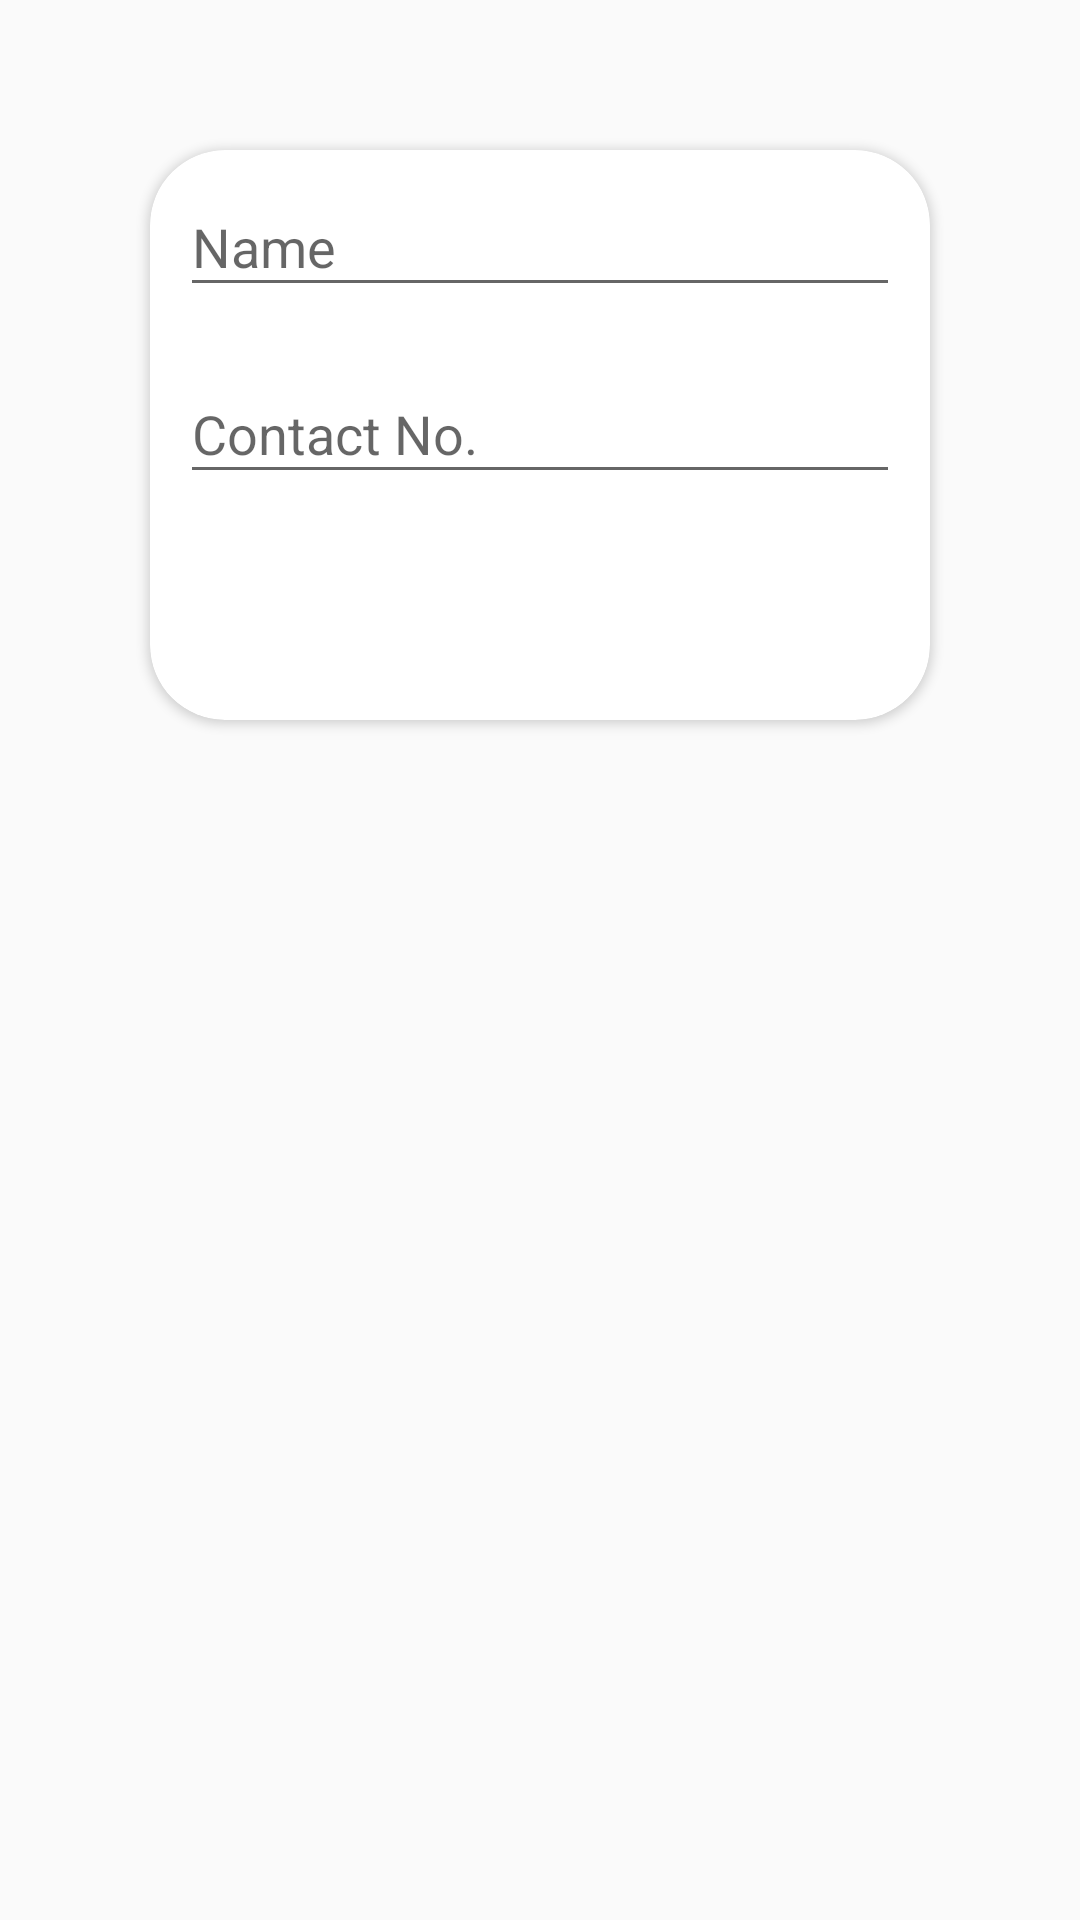

Reconstruct the res/layout file that produces this screen, plus the resources it refers to.
<!-- AndroidManifest.xml: application theme AppTheme -->
<!-- res/layout/activity_admin_register_employee.xml -->
<?xml version="1.0" encoding="utf-8"?>
<LinearLayout xmlns:android="http://schemas.android.com/apk/res/android"
    xmlns:app="http://schemas.android.com/apk/res-auto"
    android:id="@+id/admin_register_employee_linear_layout_outer"
    style="@style/my_linear_layout_style">

    <android.support.v7.widget.CardView
        android:id="@+id/admin_register_employee_card_view1"
        style="@style/my_card_view_style"
        app:cardCornerRadius="25dp">

        <LinearLayout
            android:id="@+id/admin_register_employee_linear_layout1"
            style="@style/my_linear_layout_style">

            <android.support.design.widget.TextInputLayout
                android:id="@+id/admin_register_employee_text_input_layout1"
                style="@style/my_text_input_layout_style">

                <EditText
                    android:id="@+id/admin_register_employee_name_edit_text"
                    style="@style/my_edit_text_style" />
            </android.support.design.widget.TextInputLayout>

            <android.support.design.widget.TextInputLayout
                android:id="@+id/admin_register_employee_text_input_layout2"
                style="@style/my_text_input_layout_style">

                <EditText
                    android:id="@+id/admin_register_employee_contact_edit_text"
                    style="@style/my_edit_text_style"
                    android:maxLength="10"
                    android:inputType="phone"
                    android:hint="@string/edit_text_contact_fragment1" />
            </android.support.design.widget.TextInputLayout>
        </LinearLayout>
    </android.support.v7.widget.CardView>

    <android.support.v7.widget.CardView
        android:id="@+id/admin_register_employee_card_view2"
        style="@style/my_card_view_style"
        android:visibility="gone"
        app:cardCornerRadius="25dp">

        <LinearLayout
            android:id="@+id/admin_register_employee_linear_layout2"
            style="@style/my_linear_layout_style">

            <android.support.design.widget.TextInputLayout
                android:id="@+id/admin_register_employee_text_input_layout3"
                style="@style/my_text_input_layout_style">

                <EditText
                    android:id="@+id/admin_register_employee_salary_edit_text"
                    style="@style/my_edit_text_style"
                    android:inputType="numberDecimal"
                    android:hint="@string/edit_text_salary_fragment2" />
            </android.support.design.widget.TextInputLayout>

            <android.support.design.widget.TextInputLayout
                android:id="@+id/admin_register_employee_text_input_layout4"
                style="@style/my_text_input_layout_style">

                <Spinner
                    android:id="@+id/admin_register_employee_spinner"
                    style="@style/my_spinner_style" />
            </android.support.design.widget.TextInputLayout>
        </LinearLayout>
    </android.support.v7.widget.CardView>

    <LinearLayout
        android:id="@+id/admin_register_employee_linear_layout3"
        android:layout_width="match_parent"
        android:layout_height="wrap_content"
        android:visibility="gone"
        android:gravity="center|top"
        android:orientation="vertical">

        <ImageView
            android:id="@+id/admin_register_employee_image_icon"
            style="@style/my_image_view_style" />

        <ImageView
            android:id="@+id/admin_register_employee_image"
            android:layout_width="150dp"
            android:layout_height="150dp"
            android:src="@drawable/employee"
            android:layout_marginBottom="5dp"
            android:layout_marginTop="10dp" />
        <Button
            android:layout_width="wrap_content"
            android:layout_height="wrap_content"
            android:text="In Time"
            android:visibility="gone"
            style="@style/Widget.AppCompat.Button.Borderless"
            android:id="@+id/admin_register_employee_in_time"/>
    </LinearLayout>

    <android.support.design.widget.CoordinatorLayout style="@style/my_coordinator_layout_style">

        <android.support.design.widget.FloatingActionButton
            android:id="@+id/admin_register_employee_fab"
            android:visibility="gone"
            style="@style/my_fab_style" />
    </android.support.design.widget.CoordinatorLayout>
</LinearLayout>
<!-- resources referenced by this layout -->
<resources>
  <string name="edit_text_contact_fragment1">Contact No.</string>
  <string name="edit_text_salary_fragment2">Salary</string>
  <style name="my_card_view_style">
          <item name="android:layout_width">match_parent</item>
          <item name="android:layout_height">190dp</item>
          <item name="android:layout_margin">50dp</item>
      </style>
  <style name="my_coordinator_layout_style">
          <item name="android:layout_width">match_parent</item>
          <item name="android:layout_height">wrap_content</item>
          <item name="android:layout_marginRight">40dp</item>
      </style>
  <style name="my_edit_text_style">
          <item name="android:layout_width">wrap_content</item>
          <item name="android:layout_height">wrap_content</item>
          <item name="android:layout_margin">10dp</item>
          <item name="android:ems">20</item>
          <item name="android:hint">@string/edit_text_name_fragment1</item>
          <item name="android:textColorHint">@color/edit_text_hint_color</item>
      </style>
  <style name="my_fab_style">
          <item name="android:layout_width">wrap_content</item>
          <item name="android:layout_height">wrap_content</item>
          <item name="android:layout_gravity">right</item>
          <item name="android:src">@drawable/fab_arrow</item>
      </style>
  <style name="my_image_view_style">
          <item name="android:layout_width">50dp</item>
          <item name="android:layout_height">50dp</item>
          <item name="android:src">@drawable/camera_icon</item>
      </style>
  <style name="my_linear_layout_style">
          <item name="android:layout_width">match_parent</item>
          <item name="android:layout_height">match_parent</item>
          <item name="android:orientation">vertical</item>
      </style>
  <style name="my_spinner_style">
          <item name="android:layout_height">wrap_content</item>
          <item name="android:layout_width">match_parent</item>
      </style>
  <style name="my_text_input_layout_style">
          <item name="android:layout_width">wrap_content</item>
          <item name="android:layout_height">wrap_content</item>
      </style>
  <style name="AppTheme" parent="Theme.AppCompat.Light.DarkActionBar">
          
          <item name="colorPrimary">@color/colorPrimary</item>
          <item name="colorPrimaryDark">@color/colorPrimaryDark</item>
          <item name="colorAccent">@color/colorAccent</item>
      </style>
  <string name="edit_text_name_fragment1">Name</string>
  <color name="edit_text_hint_color">#F00</color>
  <!-- drawable camera_icon: png bitmap (drawable-hdpi, 761 bytes) -->
  <color name="colorPrimary">#3F51B5</color>
  <color name="colorPrimaryDark">#303F9F</color>
  <color name="colorAccent">#FF4081</color>
</resources>
